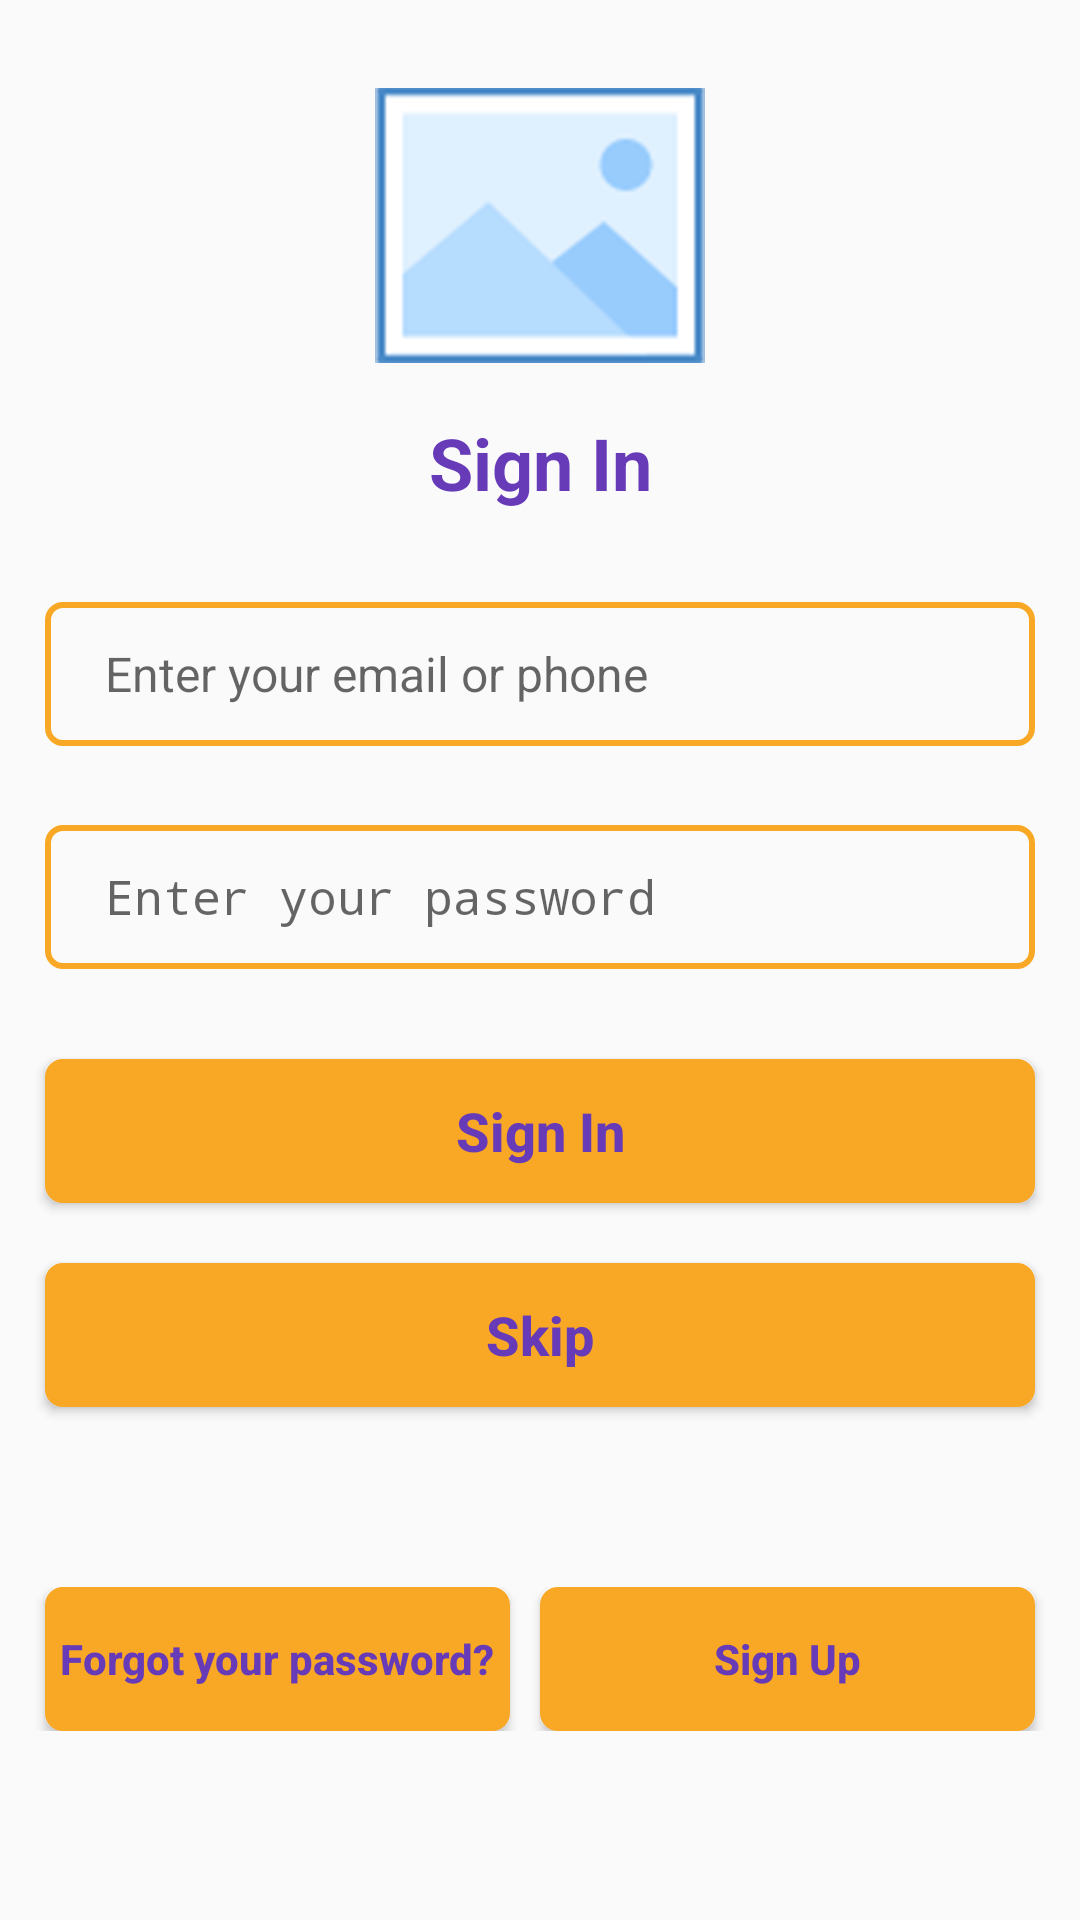

Produce the Android XML layout that renders to this screen, including the resource entries it uses.
<!-- AndroidManifest.xml: activity theme AppTheme.NoActionBar -->
<!-- res/layout/fragment_sign_in.xml -->
<?xml version="1.0" encoding="utf-8"?>
<ScrollView xmlns:android="http://schemas.android.com/apk/res/android"
  android:layout_width="match_parent"
  android:layout_height="match_parent"
  android:fillViewport="true"
  android:orientation="vertical">

  <LinearLayout xmlns:android="http://schemas.android.com/apk/res/android"
    android:layout_width="match_parent"
    android:layout_height="wrap_content"
    android:orientation="vertical">

    <ImageView
      android:layout_width="110dp"
      android:layout_height="110dp"
      android:layout_marginTop="20dp"
      android:layout_gravity="center"
      android:src="@mipmap/ic_logo" />

    <TextView
      android:id="@+id/tvSignIn"
      android:textStyle="bold"
      android:layout_width="match_parent"
      android:layout_height="wrap_content"
      android:layout_marginTop="8dp"
      android:gravity="center"
      android:text="@string/sign_in"
      android:textColor="@color/deep_purple"
      android:textSize="24sp" />

    <TextView
      android:id="@+id/tvEmailValid"
      android:layout_width="match_parent"
      android:layout_height="wrap_content"
      android:layout_marginTop="10dp"
      android:layout_marginBottom="4dp"
      android:layout_marginStart="@dimen/marginStart"
      android:layout_marginEnd="@dimen/marginEnd"
      android:textColor="@android:color/holo_red_dark"
      android:textSize="12sp" />

    <EditText
      android:id="@+id/etEmailSignIn"
      style="@style/MyEditText"
      android:layout_width="match_parent"
      android:layout_height="48dp"
      android:layout_marginStart="@dimen/marginStart"
      android:layout_marginEnd="@dimen/marginEnd"
      android:paddingStart="20dp"
      android:paddingEnd="20dp"
      android:textColor="@color/deep_purple"
      android:hint="@string/enter_your_email_or_phone"
      android:inputType="textEmailAddress"
      android:textSize="16sp" />

    <TextView
      android:id="@+id/tvPasswordValid"
      android:layout_width="match_parent"
      android:layout_height="wrap_content"
      android:layout_marginTop="5dp"
      android:layout_marginBottom="5dp"
      android:layout_marginStart="@dimen/marginStart"
      android:layout_marginEnd="@dimen/marginEnd"
      android:textColor="@android:color/holo_red_dark"
      android:textSize="12sp" />

    <EditText
      android:id="@+id/etPasswordSignIn"
      style="@style/MyEditText"
      android:layout_width="match_parent"
      android:layout_height="48dp"
      android:layout_marginStart="@dimen/marginStart"
      android:layout_marginEnd="@dimen/marginEnd"
      android:paddingStart="20dp"
      android:paddingEnd="20dp"
      android:textColor="@color/deep_purple"
      android:hint="@string/enter_your_password"
      android:inputType="textPassword"
      android:textSize="16sp" />

    <Button
      android:id="@+id/btnSignIn"
      android:textStyle="bold"
      android:layout_width="match_parent"
      android:layout_height="48dp"
      android:layout_marginTop="30dp"
      android:layout_marginStart="@dimen/marginStart"
      android:layout_marginEnd="@dimen/marginEnd"
      android:background="@drawable/background_button"
      android:gravity="center"
      android:text="@string/sign_in"
      android:textAllCaps="false"
      android:textColor="@color/deep_purple"
      android:textSize="18sp" />

    <Button
      android:id="@+id/btnSkip"
      android:textStyle="bold"
      android:layout_width="match_parent"
      android:layout_height="48dp"
      android:layout_marginTop="20dp"
      android:layout_marginStart="@dimen/marginStart"
      android:layout_marginEnd="@dimen/marginEnd"
      android:background="@drawable/background_button"
      android:gravity="center"
      android:text="@string/skip"
      android:textAllCaps="false"
      android:textColor="@color/deep_purple"
      android:textSize="18sp" />

    <LinearLayout
      android:layout_width="match_parent"
      android:layout_height="wrap_content"
      android:layout_marginTop="60dp"
      android:layout_marginBottom="30dp"
      android:orientation="horizontal">

      <Button
        android:id="@+id/btnForgotPassword"
        android:textStyle="bold"
        android:layout_width="match_parent"
        android:layout_height="48dp"
        android:layout_weight="1"
        android:layout_marginStart="@dimen/marginStart"
        android:layout_marginEnd="10dp"
        android:background="@drawable/background_button"
        android:gravity="center"
        android:text="@string/forgot_your_password"
        android:textAllCaps="false"
        android:textColor="@color/deep_purple"
        android:textSize="14sp" />

      <Button
        android:id="@+id/btnSignUp"
        android:textStyle="bold"
        android:layout_width="match_parent"
        android:layout_height="48dp"
        android:layout_weight="1"
        android:layout_marginEnd="@dimen/marginEnd"
        android:background="@drawable/background_button"
        android:gravity="center"
        android:text="@string/sign_up"
        android:textAllCaps="false"
        android:textColor="@color/deep_purple"
        android:textSize="14sp" />

    </LinearLayout>
  </LinearLayout>
</ScrollView>
<!-- resources referenced by this layout -->
<resources>
  <color name="deep_purple">#673AB7</color>
  <dimen name="marginEnd">15dp</dimen>
  <dimen name="marginStart">15dp</dimen>
  <!-- drawable background_button (drawable) -->
  <?xml version="1.0" encoding="utf-8"?>
  <shape xmlns:android="http://schemas.android.com/apk/res/android">
    <solid android:color="@color/yellow" />
    <corners android:radius="5dp" />
    <stroke
      android:color="@color/yellow"
      android:width="2dp" />
  
  </shape>
  <!-- mipmap ic_logo: png bitmap (mipmap-hdpi, 21601 bytes) -->
  <string name="enter_your_email_or_phone">Enter your email or phone</string>
  <string name="enter_your_password">Enter your password</string>
  <string name="forgot_your_password">Forgot your password?</string>
  <string name="sign_in">Sign In</string>
  <string name="sign_up">Sign Up</string>
  <string name="skip">Skip</string>
  <style name="MyEditText" parent="@android:style/Widget.EditText">
      <item name="android:textColor">@android:color/black</item>
      <item name="android:textCursorDrawable">@drawable/edit_text_cursor_lime</item>
      <item name="android:background">@drawable/edit_text_background</item>
    </style>
  <style name="AppTheme.NoActionBar">
      <item name="windowNoTitle">true</item>
      <item name="windowActionBar">false</item>
      <item name="android:windowFullscreen">false</item>
      <item name="android:windowContentOverlay">@null</item>
      <item name="android:editTextStyle">@style/MyEditText</item>
    </style>
  <color name="yellow">#F9A825</color>
  <!-- drawable edit_text_cursor_lime (drawable) -->
  <?xml version="1.0" encoding="utf-8"?>
  <shape xmlns:android="http://schemas.android.com/apk/res/android"
    android:shape="rectangle">
    <stroke
      android:color="@color/yellow"
      android:width="1dp" />
    <size android:width="2dp" />
  </shape>
  <!-- drawable edit_text_background (drawable) -->
  <?xml version="1.0" encoding="utf-8"?>
  <selector xmlns:android="http://schemas.android.com/apk/res/android">
      <item
          android:drawable="@drawable/edit_text_selected"
          android:state_enabled="true"
          android:state_focused="true"/>
      <item
          android:drawable="@drawable/edit_text_unselected"/>
  </selector>
  <!-- drawable edit_text_selected (drawable) -->
  <?xml version="1.0" encoding="utf-8"?>
  <layer-list xmlns:android="http://schemas.android.com/apk/res/android">
    <item>
      <shape xmlns:android="http://schemas.android.com/apk/res/android"
        android:shape="rectangle"
        android:thickness="0dp">
        <corners android:radius="5dp" />
        <stroke
          android:color="@color/yellow"
          android:width="2dp" />
      </shape>
    </item>
  </layer-list>
  <!-- drawable edit_text_unselected (drawable) -->
  <?xml version="1.0" encoding="utf-8"?>
  <layer-list xmlns:android="http://schemas.android.com/apk/res/android">
    <item>
      <shape xmlns:android="http://schemas.android.com/apk/res/android"
        android:shape="rectangle"
        android:thickness="0dp">
        <solid android:color="@null" />
        <corners android:radius="5dp" />
        <stroke
          android:color="@color/yellow"
          android:width="2dp" />
      </shape>
    </item>
  </layer-list>
</resources>
